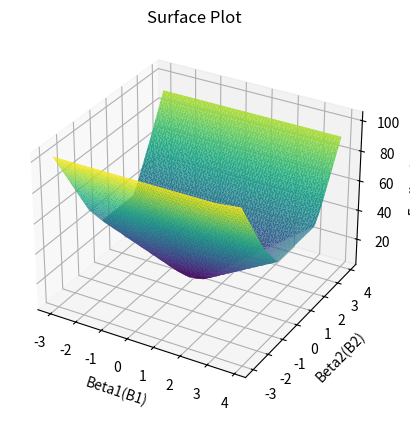

Write the Python code that produced this figure.
import numpy as np
import matplotlib.pyplot as plt

X = np.array([-3, -2, -1, 0, 1, 2, 3])
Y = np.array([7, 2, 0, 0, 0, 2, 7])

beta1= []
beta2 = []
E = []

MinEpsilon = 2 ** 30
B1 = -1
B2 = -1

for i in np.arange(-3,4,0.1):
   for j in np.arange(-3,4,0.1):
      b1 = i
      b2 = j
      count = 0
      beta1.append(i)
      beta2.append(j)
      for k in range(len(X)):
          Val = (b1 * X[k]) + (b2 * (X[k]) ** 2)
          count += abs(Y[k] - Val)
      E.append(count)
      if count < MinEpsilon:
          MinEpsilon = count
          B1 = b1
          B2 = b2  

print(f"Min E is {MinEpsilon} and it occurs when B1 is {B1} and B2 is {B2}")

fig = plt.figure()
ax = fig.add_subplot(111, projection='3d')
ax.plot_trisurf(beta1, beta2,E, cmap='viridis', edgecolor='none')

ax.set_xlabel('Beta1(B1)')
ax.set_ylabel('Beta2(B2)')
ax.set_zlabel('Epsilon(E)')
ax.set_title('Surface Plot')

plt.show()
